Dataset: data (GitHub, JakaKokosar/-Image-based-Biometry-Seminar3). Classes: cytoplasm, mitochondria, nucleus.

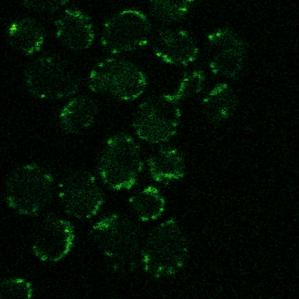
Label: mitochondria

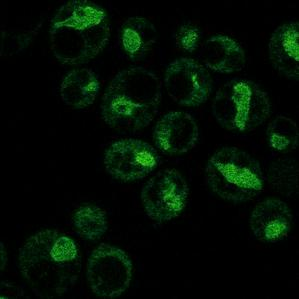
Label: nucleus

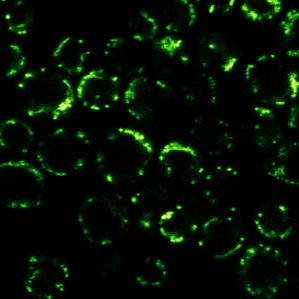
Label: mitochondria

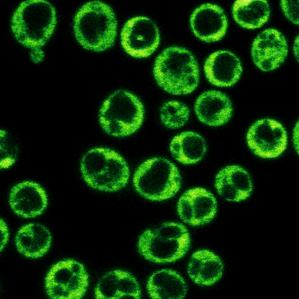
Label: cytoplasm

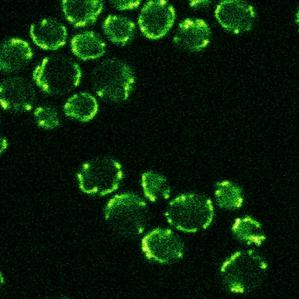
Label: mitochondria

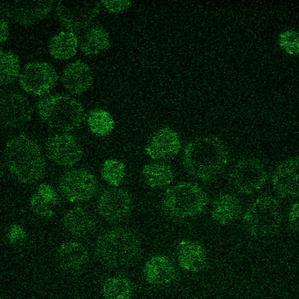
Label: cytoplasm
